The GitHub repository anatu/CS231n-Project-2019 contains a labelled image folder "dataset-split" with 7 categories: cardboard, compost, glass, metal, paper, plastic, trash. Examples follow, each with its label.

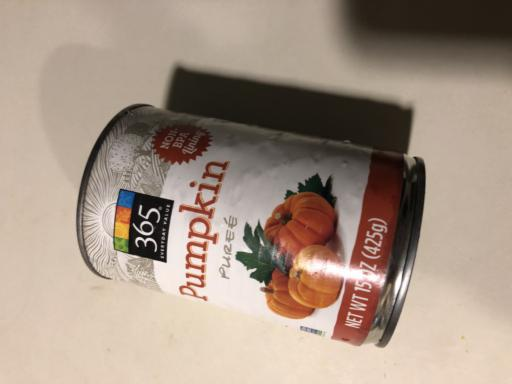
Label: metal

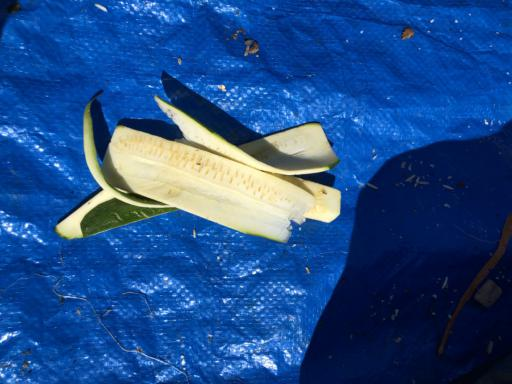
Label: compost

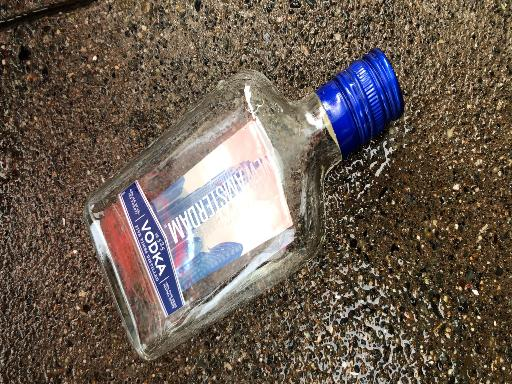
Label: glass

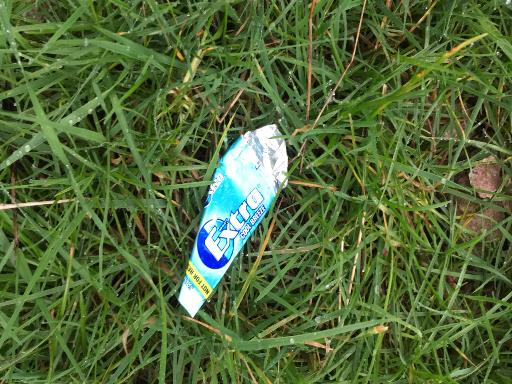
Label: trash

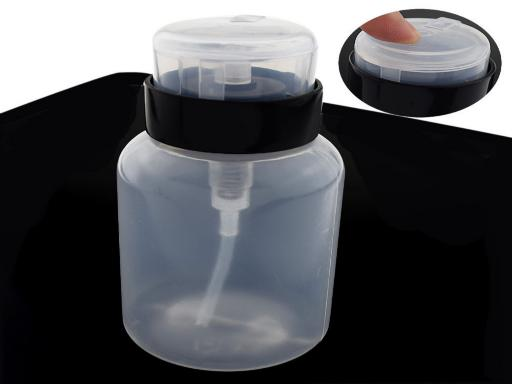
Label: plastic

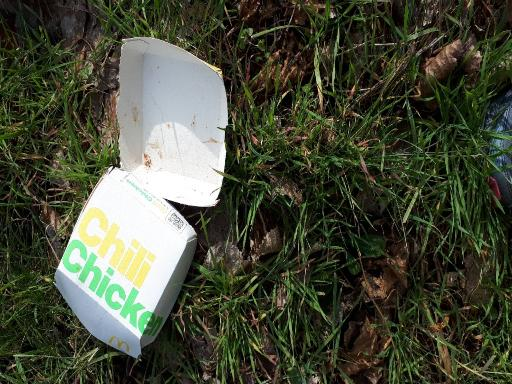
Label: paper
